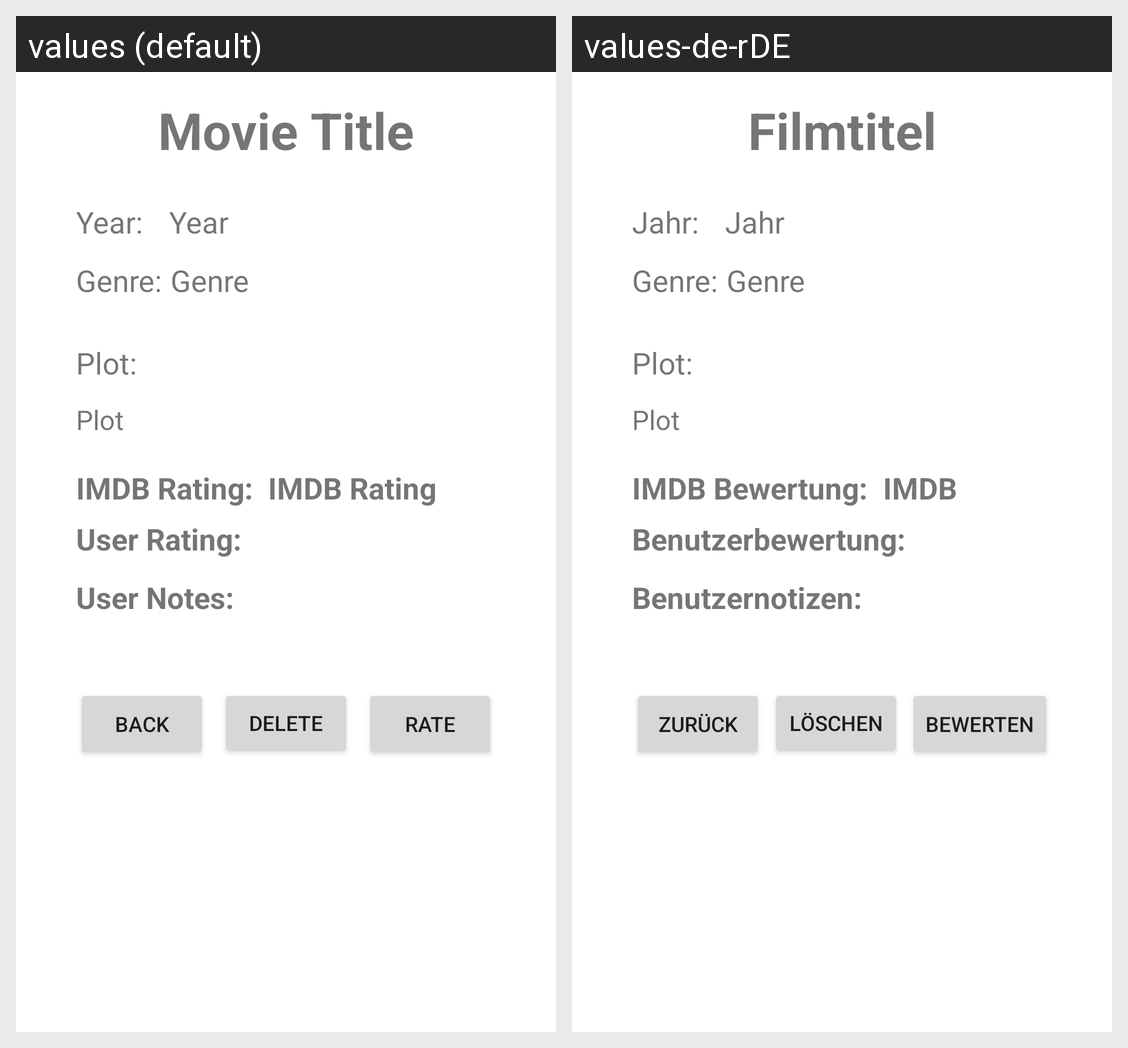

Here is an Android app screen in its default locale and in the app's own translations. Write out the translated-string differences for the strings that appear on this screen.
Android screen res/layout/activity_details.xml rendered under 2 locales, left to right: values (default), values-de-rDE. Device: Nexus 5 (rendered at 1080×1920; each locale shown at half size, 540×960, under a caption strip naming it); theme Theme.MobileApplicationsAssignment2.
Strings drawn on this screen, with the default value and each locale's value (text and hints the layout hard-codes, and strings that could not be matched under every locale, appear in the picture but are not listed):

movie_title
  values: Movie Title
  values-de-rDE: Filmtitel

year
  values: Year
  values-de-rDE: Jahr

genre
  values: Genre
  values-de-rDE: Genre

plot
  values: Plot
  values-de-rDE: Plot

imdb_rating
  values: IMDB Rating
  values-de-rDE: IMDB Bewertung

back
  values: Back
  values-de-rDE: Zurück

rate
  values: Rate
  values-de-rDE: Bewerten

Year
  values: Year:
  values-de-rDE: Jahr:

Genre
  values: Genre:
  values-de-rDE: Genre:

Plot
  values: Plot:
  values-de-rDE: Plot:

Imdb_rating
  values: IMDB Rating:
  values-de-rDE: IMDB Bewertung:

User_rating
  values: User Rating:
  values-de-rDE: Benutzerbewertung:

User_notes
  values: User Notes:
  values-de-rDE: Benutzernotizen:

delete
  values: Delete
  values-de-rDE: Löschen
